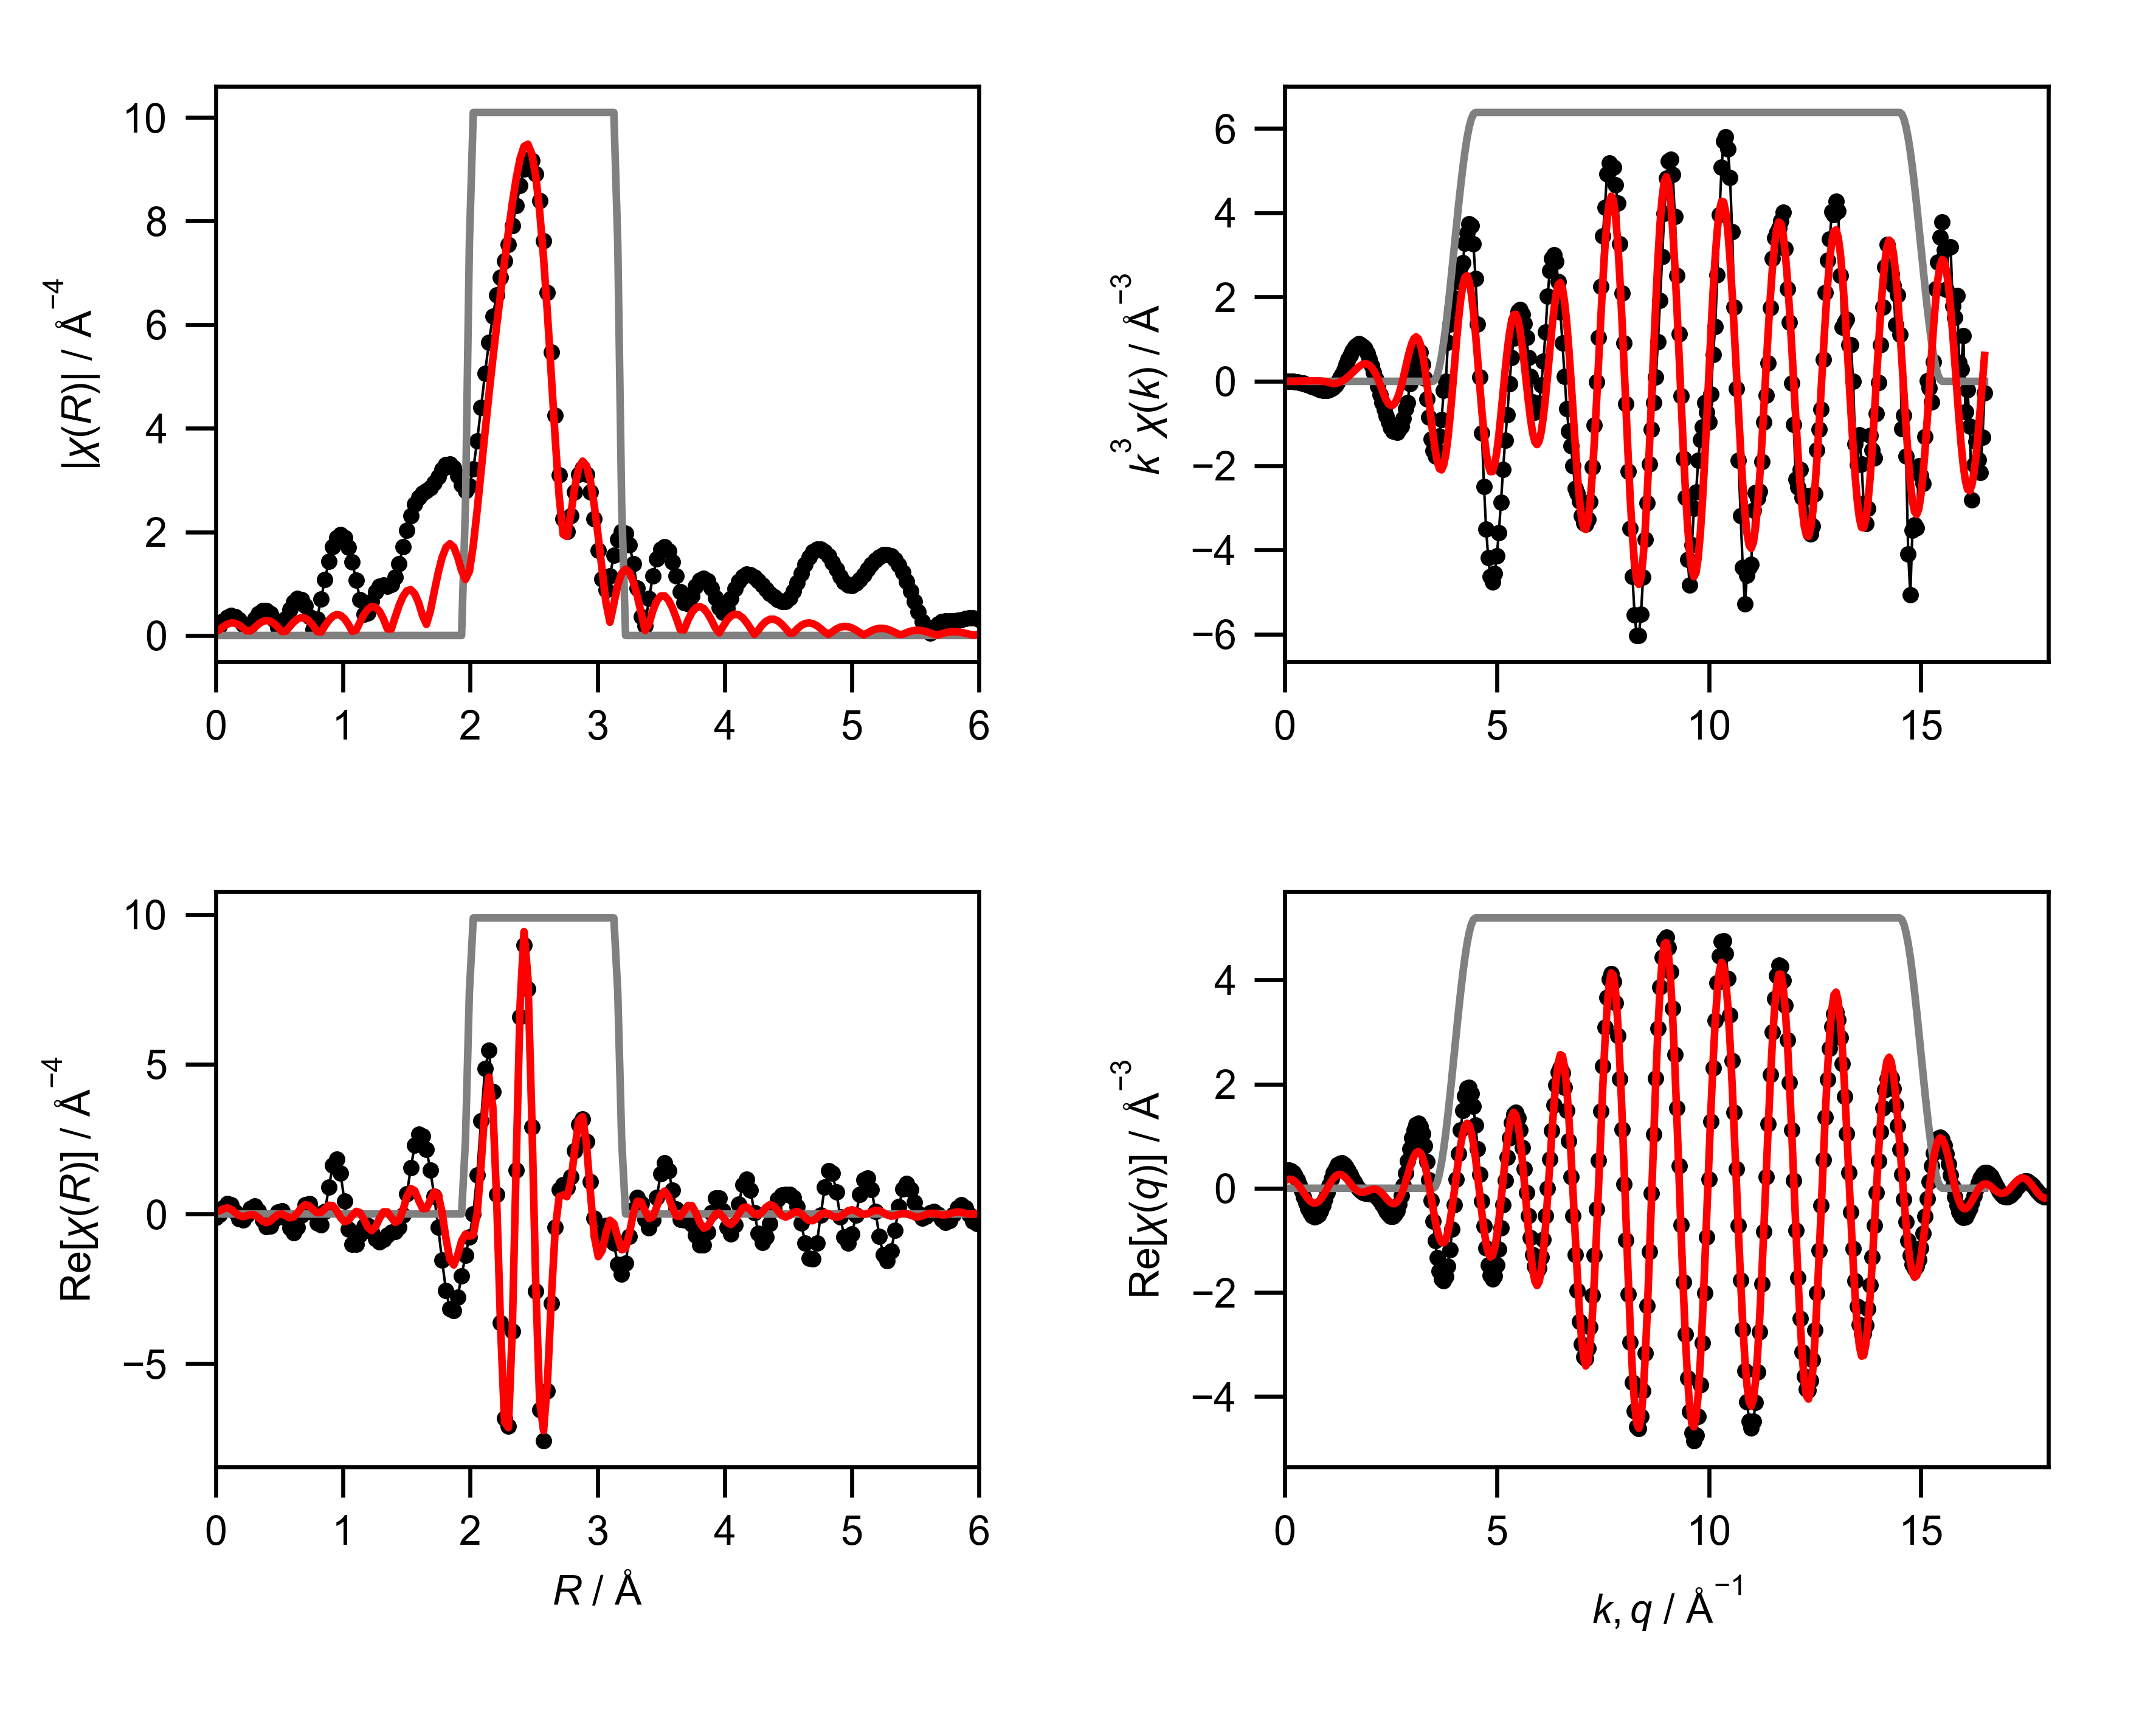

Data behind this chart, as committed beside it:
mea_k, mea_chik, mea_k3chik, mea_r, mea_chir_mag, mea_chir_re, mea_chir_im, mea_q, mea_chiq_mag, mea_chiq_re, mea_chiq_im, fit_k, fit_chik, fit_k3chik, fit_r, fit_chir_mag, fit_chir_re, fit_chir_im, fit_q, fit_chiq_mag, fit_chiq_re, fit_chiq_im, win_k, win_r
0.0, -0.4336, -0.0, 0.0, 0.126, -0.126, 0.0, 0.0, 0.3212, 0.3151, -0.06268, 0.0, 0.07794, 0.0, 0.0, 0.0727, 0.0727, 0.0, 0.0, 0.15, 0.1442, -0.04154, 0.0, 0.0
0.05, -0.446, -5.5755606963122155e-05, 0.03068, 0.1841, -0.02248, 0.1827, 0.05, 0.3435, 0.3434, 0.009668, 0.05, 0.07755, 9.693529838746328e-06, 0.03068, 0.11, 0.105, 0.03277, 0.05, 0.163, 0.1629, -0.00705, 0.0, 0.0
0.1, -0.4683, -0.0004683, 0.06136, 0.2795, 0.2006, 0.1947, 0.1, 0.3654, 0.3535, 0.09258, 0.1, 0.07715, 7.715416341560964e-05, 0.06136, 0.1708, 0.1707, 0.00709, 0.1, 0.1757, 0.1724, 0.03436, 0.0, 0.0
0.15, -0.4963, -0.001675, 0.09204, 0.3528, 0.3527, 0.007173, 0.15, 0.3866, 0.3417, 0.181, 0.15, 0.07648, 0.0002581, 0.09204, 0.2189, 0.2024, -0.08354, 0.15, 0.1881, 0.1703, 0.07996, 0.0, 0.0
0.2, -0.5259, -0.004207, 0.1227, 0.3837, 0.2981, -0.2416, 0.2, 0.4072, 0.306, 0.2686, 0.2, 0.07549, 0.0006039, 0.1227, 0.2427, 0.1557, -0.1862, 0.2, 0.2002, 0.1553, 0.1263, 0.0, 0.0
0.25, -0.5531, -0.008643, 0.1534, 0.3652, 0.06929, -0.3586, 0.25, 0.4269, 0.2464, 0.3486, 0.25, 0.07416, 0.001159, 0.1534, 0.2376, 0.04827, -0.2327, 0.25, 0.2117, 0.1269, 0.1695, 0.0, 0.0
0.3, -0.5738, -0.01549, 0.1841, 0.3002, -0.157, -0.2559, 0.3, 0.4457, 0.1647, 0.4142, 0.3, 0.07242, 0.001955, 0.1841, 0.2041, -0.05329, -0.197, 0.3, 0.2228, 0.08599, 0.2055, 0.0, 0.0
0.35, -0.5838, -0.02503, 0.2148, 0.2052, -0.2036, -0.02564, 0.35, 0.4635, 0.06484, 0.4589, 0.35, 0.07024, 0.003011, 0.2148, 0.1484, -0.08938, -0.1185, 0.35, 0.2333, 0.03462, 0.2307, 0.0, 0.0
0.4, -0.5792, -0.03707, 0.2454, 0.1381, -0.04051, 0.132, 0.4, 0.4801, -0.04738, 0.4777, 0.4, 0.06754, 0.004323, 0.2454, 0.0894, -0.05808, -0.06795, 0.4, 0.2432, -0.02408, 0.242, 0.0, 0.0
0.45, -0.558, -0.05084, 0.2761, 0.1994, 0.1857, 0.07269, 0.45, 0.4955, -0.1647, 0.4673, 0.45, 0.06427, 0.005857, 0.2761, 0.08834, -0.01719, -0.08665, 0.45, 0.2524, -0.08606, 0.2373, 0.0, 0.0
0.5, -0.5281, -0.06602, 0.3068, 0.3174, 0.2681, -0.1699, 0.5, 0.5095, -0.2792, 0.4263, 0.5, 0.06037, 0.007546, 0.3068, 0.1526, -0.03406, -0.1487, 0.5, 0.261, -0.1467, 0.2158, 0.0, 0.0
0.55, -0.5001, -0.08321, 0.3375, 0.4193, 0.1089, -0.405, 0.55, 0.5222, -0.3822, 0.3558, 0.55, 0.05577, 0.00928, 0.3375, 0.2202, -0.1252, -0.1812, 0.55, 0.2687, -0.2014, 0.178, 0.0, 0.0
0.6, -0.4842, -0.1046, 0.3682, 0.4777, -0.1948, -0.4361, 0.6, 0.5334, -0.4661, 0.2593, 0.6, 0.05045, 0.0109, 0.3682, 0.2689, -0.2374, -0.1262, 0.6, 0.2757, -0.2453, 0.1258, 0.0, 0.0
0.65, -0.4639, -0.1274, 0.3988, 0.4783, -0.4232, -0.223, 0.65, 0.543, -0.524, 0.1425, 0.65, 0.04436, 0.01218, 0.3988, 0.2887, -0.2887, 0.006289, 0.65, 0.2818, -0.2748, 0.06244, 0.0, 0.0
0.7, -0.4275, -0.1466, 0.4295, 0.4169, -0.4092, 0.07941, 0.7, 0.551, -0.5509, 0.01269, 0.7, 0.03751, 0.01287, 0.4295, 0.2754, -0.2364, 0.1414, 0.7, 0.2871, -0.287, -0.007809, 0.0, 0.0
0.75, -0.3906, -0.1648, 0.4602, 0.2995, -0.1784, 0.2405, 0.75, 0.5573, -0.5439, -0.1213, 0.75, 0.02992, 0.01262, 0.4602, 0.2294, -0.116, 0.1979, 0.75, 0.2914, -0.2802, -0.07996, 0.0, 0.0
0.8, -0.3671, -0.188, 0.4909, 0.1556, 0.0644, 0.1417, 0.8, 0.5618, -0.5029, -0.2504, 0.8, 0.02164, 0.01108, 0.4909, 0.1565, -0.01521, 0.1558, 0.8, 0.2947, -0.2544, -0.1487, 0.0, 0.0
0.85, -0.3254, -0.1999, 0.5216, 0.1543, 0.09684, -0.1202, 0.85, 0.5646, -0.4302, -0.3656, 0.85, 0.01278, 0.007849, 0.5216, 0.0747, -0.002274, 0.07467, 0.85, 0.297, -0.2112, -0.2089, 0.0, 0.0
0.9, -0.2877, -0.2098, 0.5522, 0.3302, -0.1367, -0.3006, 0.9, 0.5654, -0.3304, -0.4588, 0.9, 0.003478, 0.002536, 0.5522, 0.08183, -0.06773, 0.04592, 0.9, 0.2983, -0.1533, -0.2559, 0.0, 0.0
0.95, -0.2586, -0.2217, 0.5829, 0.5089, -0.4671, -0.2021, 0.95, 0.5644, -0.2105, -0.5236, 0.95, -0.006082, -0.005214, 0.5829, 0.173, -0.1291, 0.1151, 0.95, 0.2985, -0.08499, -0.2861, 0.0, 0.0
1.0, -0.2114, -0.2114, 0.6136, 0.6442, -0.6244, 0.1584, 1.0, 0.5614, -0.07881, -0.5558, 1.0, -0.01567, -0.01567, 0.6136, 0.2586, -0.09856, 0.239, 1.0, 0.2976, -0.01125, -0.2974, 0.0, 0.0
1.05, -0.1789, -0.2071, 0.6443, 0.7097, -0.4524, 0.5469, 1.05, 0.5565, 0.05552, -0.5537, 1.05, -0.02502, -0.02896, 0.6443, 0.3192, 0.04096, 0.3165, 1.05, 0.2955, 0.06248, -0.2889, 0.0, 0.0
1.1, -0.127, -0.169, 0.675, 0.6881, -0.04538, 0.6866, 1.1, 0.5495, 0.1832, -0.5181, 1.1, -0.03381, -0.04501, 0.675, 0.3449, 0.2145, 0.2701, 1.1, 0.2923, 0.1307, -0.2615, 0.0, 0.0
1.15, -0.09679, -0.1472, 0.7056, 0.5714, 0.3087, 0.4808, 1.15, 0.5406, 0.2958, -0.4525, 1.15, -0.03689, -0.0561, 0.7056, 0.3309, 0.3109, 0.1133, 1.15, 0.288, 0.1886, -0.2176, 0.0, 0.0
1.2, -0.04782, -0.08263, 0.7363, 0.3637, 0.3477, 0.1068, 1.2, 0.5296, 0.3861, -0.3626, 1.2, -0.02838, -0.04904, 0.7363, 0.2771, 0.2718, -0.05396, 1.2, 0.2824, 0.232, -0.1611, 0.0, 0.0
1.25, -0.01012, -0.01977, 0.767, 0.1158, 0.05248, -0.1032, 1.25, 0.5167, 0.449, -0.2557, 1.25, -0.01899, -0.0371, 0.767, 0.1886, 0.1426, -0.1234, 1.25, 0.2757, 0.2582, -0.09643, 0.0, 0.0
1.3, 0.03878, 0.0852, 0.7977, 0.3211, -0.3101, 0.08312, 1.3, 0.5018, 0.4818, -0.1402, 1.3, -0.008916, -0.01959, 0.7977, 0.07734, 0.03908, -0.06674, 1.3, 0.2677, 0.2661, -0.02899, 0.0, 0.0
1.35, 0.06591, 0.1622, 0.8283, 0.7006, -0.3665, 0.5971, 1.35, 0.485, 0.4844, -0.0246, 1.35, 0.001606, 0.00395, 0.8283, 0.06508, 0.05312, 0.0376, 1.35, 0.2585, 0.256, 0.03596, 0.0, 0.0
1.4, 0.1008, 0.2765, 0.859, 1.084, 0.08328, 1.081, 1.4, 0.4663, 0.4588, 0.08295, 1.4, 0.01228, 0.0337, 0.859, 0.1859, 0.1737, 0.06627, 1.4, 0.248, 0.2297, 0.09354, 0.0, 0.0
1.45, 0.1338, 0.4078, 0.8897, 1.432, 0.8899, 1.122, 1.45, 0.4458, 0.4097, 0.1757, 1.45, 0.0228, 0.0695, 0.8897, 0.2935, 0.29, -0.04551, 1.45, 0.2364, 0.1907, 0.1397, 0.0, 0.0
1.5, 0.1525, 0.5148, 0.9204, 1.708, 1.62, 0.5416, 1.5, 0.4236, 0.343, 0.2485, 1.5, 0.03283, 0.1108, 0.9204, 0.3701, 0.279, -0.2432, 1.5, 0.2235, 0.143, 0.1718, 0.0, 0.0
1.55, 0.1675, 0.6237, 0.9511, 1.886, 1.831, -0.455, 1.55, 0.3999, 0.2659, 0.2987, 1.55, 0.04206, 0.1566, 0.9511, 0.4042, 0.1101, -0.389, 1.55, 0.2095, 0.09152, 0.1884, 0.0, 0.0
1.6, 0.1751, 0.7173, 0.9817, 1.947, 1.358, -1.395, 1.6, 0.3749, 0.1855, 0.3258, 1.6, 0.05016, 0.2055, 0.9817, 0.3894, -0.1204, -0.3703, 1.6, 0.1942, 0.04109, 0.1898, 0.0, 0.0
1.65, 0.1795, 0.8064, 1.012, 1.883, 0.4274, -1.834, 1.65, 0.3488, 0.1086, 0.3314, 1.65, 0.05683, 0.2553, 1.012, 0.3248, -0.2586, -0.1964, 1.65, 0.1779, -0.003873, 0.1778, 0.0, 0.0
1.7, 0.1741, 0.8555, 1.043, 1.7, -0.4972, -1.626, 1.7, 0.3221, 0.04095, 0.3195, 1.7, 0.06178, 0.3035, 1.043, 0.216, -0.216, 9.955445517617015e-05, 1.7, 0.1604, -0.03983, 0.1554, 0.0, 0.0
1.75, 0.1675, 0.8975, 1.074, 1.417, -1.011, -0.9922, 1.75, 0.2953, -0.01376, 0.295, 1.75, 0.0648, 0.3473, 1.074, 0.07912, -0.04669, 0.06387, 1.75, 0.1419, -0.06447, 0.1264, 0.0, 0.0
1.8, 0.1482, 0.8645, 1.104, 1.064, -1.006, -0.3456, 1.8, 0.2693, -0.05373, 0.2639, 1.8, 0.06572, 0.3833, 1.104, 0.1039, 0.08717, -0.05658, 1.8, 0.1226, -0.07696, 0.0954, 0.0, 0.0
1.85, 0.1305, 0.8261, 1.135, 0.6928, -0.6927, -0.01032, 1.85, 0.2453, -0.07937, 0.2321, 1.85, 0.06446, 0.4081, 1.135, 0.262, 0.04209, -0.2586, 1.85, 0.1025, -0.07798, 0.06659, 0.0, 0.0
1.9, 0.1135, 0.7782, 1.166, 0.412, -0.4106, -0.03422, 1.9, 0.2249, -0.09316, 0.2047, 1.9, 0.06098, 0.4183, 1.166, 0.4044, -0.1866, -0.3588, 1.9, 0.0823, -0.06965, 0.04383, 0.0, 0.0
1.95, 0.09006, 0.6678, 1.197, 0.438, -0.3821, -0.2142, 1.95, 0.2104, -0.09921, 0.1855, 1.95, 0.05533, 0.4103, 1.197, 0.5088, -0.45, -0.2373, 1.95, 0.06286, -0.0553, 0.02989, 0.0, 0.0
2.0, 0.06628, 0.5303, 1.227, 0.6538, -0.5869, -0.288, 2.0, 0.204, -0.1027, 0.1763, 2.0, 0.04767, 0.3813, 1.227, 0.5592, -0.556, 0.05961, 2.0, 0.047, -0.039, 0.02623, 0.0, 0.0
2.05, 0.0437, 0.3765, 1.258, 0.8415, -0.8309, -0.1331, 2.05, 0.2078, -0.1092, 0.1768, 2.05, 0.03834, 0.3303, 1.258, 0.5452, -0.4208, 0.3466, 2.05, 0.04125, -0.02514, 0.03271, 0.0, 0.0
2.1, 0.02324, 0.2152, 1.289, 0.9459, -0.9297, 0.1743, 2.1, 0.2222, -0.1238, 0.1844, 2.1, 0.02783, 0.2577, 1.289, 0.4634, -0.1425, 0.4409, 2.1, 0.05084, -0.01784, 0.04761, 0.0, 0.0
2.15, 0.006126, 0.06088, 1.319, 0.9695, -0.8505, 0.4653, 2.15, 0.2461, -0.1504, 0.1948, 2.15, 0.01666, 0.1656, 1.319, 0.3184, 0.07144, 0.3102, 2.15, 0.07079, -0.02042, 0.06778, 0.0, 0.0
2.2, -0.01103, -0.1174, 1.35, 0.9544, -0.7053, 0.643, 2.2, 0.2779, -0.191, 0.2019, 2.2, 0.005224, 0.05562, 1.35, 0.1255, 0.0691, 0.1048, 2.2, 0.09554, -0.03495, 0.08892, 0.0, 0.0
2.25, -0.02776, -0.3162, 1.381, 0.9802, -0.616, 0.7624, 2.25, 0.3158, -0.2451, 0.1991, 2.25, -0.006155, -0.07011, 1.381, 0.1228, -0.1158, 0.04099, 2.25, 0.1228, -0.06186, 0.1061, 0.0, 0.0
2.3, -0.04135, -0.5031, 1.411, 1.122, -0.5781, 0.9619, 2.3, 0.3583, -0.3099, 0.1798, 2.3, -0.01692, -0.2059, 1.411, 0.3574, -0.2802, 0.2219, 2.3, 0.1516, -0.09977, 0.1142, 0.0, 0.0
2.35, -0.0507, -0.6579, 1.442, 1.384, -0.4433, 1.311, 2.35, 0.4043, -0.3799, 0.1384, 2.35, -0.02617, -0.3396, 1.442, 0.5788, -0.2106, 0.5391, 2.35, 0.1816, -0.1455, 0.1087, 0.0, 0.0
2.4, -0.06006, -0.8303, 1.473, 1.709, -0.03847, 1.708, 2.4, 0.453, -0.4474, 0.07115, 2.4, -0.03277, -0.4531, 1.473, 0.7557, 0.1372, 0.7432, 2.4, 0.2125, -0.1943, 0.08622, 0.0, 0.0
2.45, -0.06531, -0.9604, 1.503, 2.035, 0.6772, 1.919, 2.45, 0.5039, -0.5034, -0.02292, 2.45, -0.03619, -0.5322, 1.503, 0.8634, 0.5834, 0.6365, 2.45, 0.2442, -0.24, 0.04507, 0.0, 0.0
2.5, -0.07006, -1.095, 1.534, 2.317, 1.545, 1.726, 2.5, 0.5564, -0.5381, -0.1418, 2.5, -0.03653, -0.5708, 1.534, 0.8832, 0.8501, 0.2396, 2.5, 0.2766, -0.2762, -0.01445, 0.0, 0.0
2.55, -0.07109, -1.179, 1.565, 2.53, 2.288, 1.08, 2.55, 0.6103, -0.5422, -0.2802, 2.55, -0.03416, -0.5665, 1.565, 0.8051, 0.7775, -0.209, 2.55, 0.3095, -0.2962, -0.08979, 0.0, 0.0
2.6, -0.06313, -1.11, 1.595, 2.668, 2.665, 0.1263, 2.6, 0.6653, -0.508, -0.4295, 2.6, -0.0294, -0.5167, 1.595, 0.6309, 0.4595, -0.4324, 2.6, 0.3429, -0.2942, -0.1762, 0.0, 0.0
2.65, -0.06557, -1.22, 1.626, 2.747, 2.598, -0.8926, 2.65, 0.721, -0.4303, -0.5785, 2.65, -0.02266, -0.4217, 1.626, 0.3835, 0.1793, -0.339, 2.65, 0.3767, -0.266, -0.2668, 0.0, 0.0
2.7, -0.05831, -1.148, 1.657, 2.797, 2.157, -1.78, 2.7, 0.7772, -0.3073, -0.7139, 2.7, -0.01445, -0.2843, 1.657, 0.2141, 0.1832, -0.1109, 2.7, 0.4108, -0.2092, -0.3536, 0.0, 0.0
2.75, -0.05122, -1.065, 1.687, 2.855, 1.464, -2.451, 2.75, 0.8339, -0.1415, -0.8218, 2.75, -0.005254, -0.1093, 1.687, 0.4697, 0.4645, -0.06965, 2.75, 0.4452, -0.1244, -0.4274, 0.0, 0.0
2.8, -0.0401, -0.8803, 1.718, 2.945, 0.5878, -2.886, 2.8, 0.8906, 0.06058, -0.8886, 2.8, 0.004349, 0.09546, 1.718, 0.8455, 0.7388, -0.4112, 2.8, 0.4797, -0.01481, -0.4794, 0.0, 0.0
2.85, -0.02784, -0.6444, 1.749, 3.069, -0.4419, -3.037, 2.85, 0.9474, 0.2879, -0.9026, 2.85, 0.01368, 0.3167, 1.749, 1.207, 0.6496, -1.017, 2.85, 0.5142, 0.1135, -0.5015, 0.0, 0.0
2.9, -0.02095, -0.5108, 1.779, 3.198, -1.552, -2.797, 2.9, 1.004, 0.5258, -0.8552, 2.9, 0.02203, 0.5374, 1.779, 1.504, 0.05734, -1.502, 2.9, 0.5488, 0.2519, -0.4875, 0.0, 0.0
2.95, -0.002189, -0.0562, 1.81, 3.293, -2.55, -2.083, 2.95, 1.06, 0.7571, -0.7421, 2.95, 0.02881, 0.7396, 1.81, 1.7, -0.8165, -1.491, 2.95, 0.5833, 0.3899, -0.4338, 0.0, 0.0
... 541 more rows
